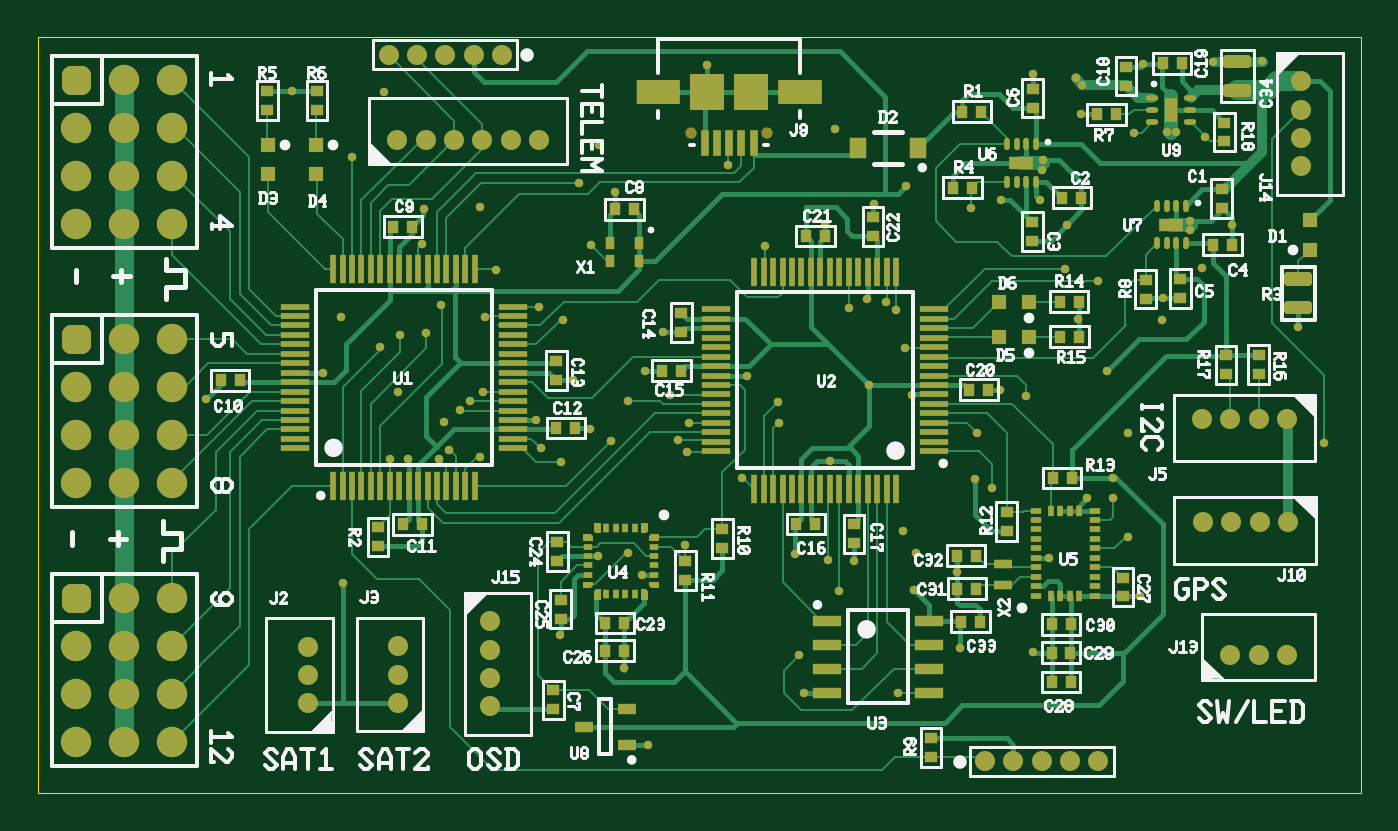
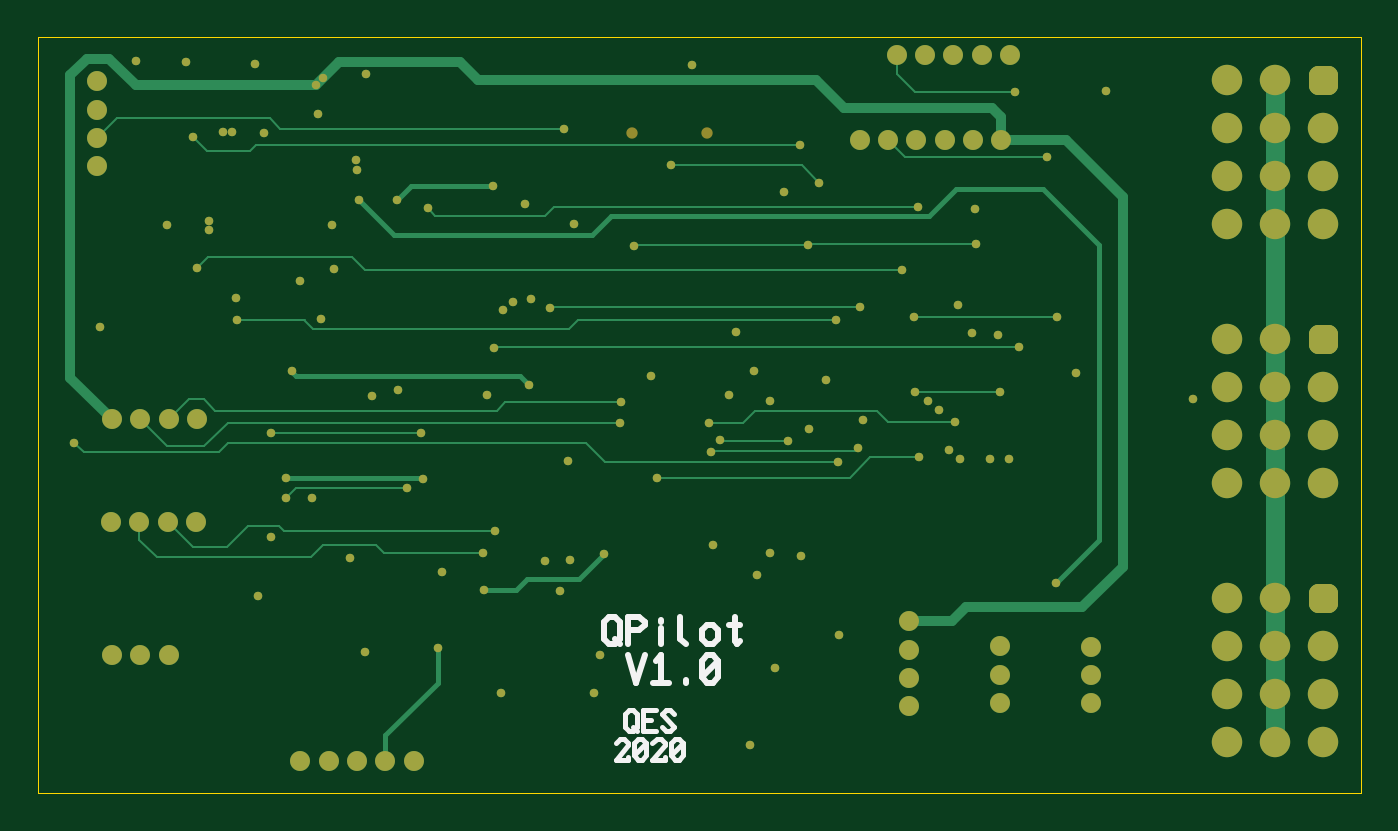
Circuit board: 7 layer files. Board 70.0 x 40.0 mm.
- bottom_copper: QPilot.GBL (7328 bytes)
- bottom_silk: QPilot.GBO (2451 bytes)
- bottom_mask: QPilot.GBS (4239 bytes)
- outline: QPilot.GKO (254 bytes)
- top_copper: QPilot.GTL (29805 bytes)
- top_silk: QPilot.GTO (43074 bytes)
- top_mask: QPilot.GTS (13850 bytes)

=== bottom_copper: QPilot.GBL (7328 bytes, source omitted) ===
=== bottom_silk: QPilot.GBO ===
G04 Generated by Ultiboard 14.1 *
%FSLAX25Y25*%
%MOIN*%

%ADD10C,0.00001*%
%ADD11C,0.01200*%
%ADD12C,0.01000*%


G04 ColorRGB FF14FF for the following layer *
%LNSilkscreen Bottom*%
%LPD*%
G54D10*
G54D11*
X157731Y32157D02*
X156593Y31014D01*
X155456Y31014D01*
X154318Y32157D01*
X154318Y35586D01*
X155456Y36729D01*
X156593Y36729D01*
X157731Y35586D01*
X157731Y32157D01*
X155456Y32157D02*
X154318Y31014D01*
X152611Y31014D02*
X152611Y36729D01*
X150336Y36729D01*
X149198Y35586D01*
X149198Y35014D01*
X150336Y33871D01*
X152611Y33871D01*
X145784Y31014D02*
X145784Y34443D01*
X145784Y35586D02*
X145784Y36157D01*
X141802Y36729D02*
X141802Y32157D01*
X140664Y31014D01*
X137251Y32157D02*
X136113Y31014D01*
X134976Y31014D01*
X133838Y32157D01*
X133838Y33871D01*
X134976Y35014D01*
X136113Y35014D01*
X137251Y33871D01*
X137251Y32157D01*
X129287Y31586D02*
X129856Y31014D01*
X130424Y31586D01*
X130424Y36729D01*
X131562Y35014D02*
X129287Y35014D01*
X152611Y28729D02*
X150904Y23014D01*
X149198Y28729D01*
X146922Y27586D02*
X145784Y28729D01*
X145784Y23014D01*
X147491Y23014D02*
X144078Y23014D01*
X140664Y23014D02*
X140664Y23586D01*
X137251Y27586D02*
X136113Y28729D01*
X134976Y28729D01*
X133838Y27586D01*
X133838Y24157D01*
X134976Y23014D01*
X136113Y23014D01*
X137251Y24157D01*
X137251Y27586D01*
X133838Y27586D02*
X137251Y24157D01*
G54D12*
X153333Y13843D02*
X152480Y12986D01*
X151627Y12986D01*
X150773Y13843D01*
X150773Y16414D01*
X151627Y17271D01*
X152480Y17271D01*
X153333Y16414D01*
X153333Y13843D01*
X151627Y13843D02*
X150773Y12986D01*
X146933Y12986D02*
X149493Y12986D01*
X149493Y15129D01*
X149493Y17271D01*
X146933Y17271D01*
X149493Y15129D02*
X147787Y15129D01*
X145653Y13843D02*
X144800Y12986D01*
X143947Y12986D01*
X143093Y13843D01*
X145653Y16414D01*
X144800Y17271D01*
X143947Y17271D01*
X143093Y16414D01*
X155253Y10414D02*
X154400Y11271D01*
X153547Y11271D01*
X152693Y10414D01*
X152693Y9986D01*
X155253Y6986D01*
X152693Y6986D01*
X152693Y7414D01*
X151413Y10414D02*
X150560Y11271D01*
X149707Y11271D01*
X148853Y10414D01*
X148853Y7843D01*
X149707Y6986D01*
X150560Y6986D01*
X151413Y7843D01*
X151413Y10414D01*
X148853Y10414D02*
X151413Y7843D01*
X147573Y10414D02*
X146720Y11271D01*
X145867Y11271D01*
X145013Y10414D01*
X145013Y9986D01*
X147573Y6986D01*
X145013Y6986D01*
X145013Y7414D01*
X143733Y10414D02*
X142880Y11271D01*
X142027Y11271D01*
X141173Y10414D01*
X141173Y7843D01*
X142027Y6986D01*
X142880Y6986D01*
X143733Y7843D01*
X143733Y10414D01*
X141173Y10414D02*
X143733Y7843D01*

M02*

=== bottom_mask: QPilot.GBS ===
G04 Generated by Ultiboard 14.1 *
%FSLAX25Y25*%
%MOIN*%

%ADD10C,0.00001*%
%ADD11C,0.04156*%
%ADD12C,0.01772*%
%ADD13C,0.06334*%
%ADD14R,0.02083X0.02083*%
%ADD15C,0.03917*%
%ADD16C,0.02362*%


G04 ColorRGB 9900CC for the following layer *
%LNSolder Mask Bottom*%
%LPD*%
G54D10*
G54D11*
X96706Y153682D03*
X90800Y153682D03*
X84894Y153682D03*
X78989Y153682D03*
X73083Y153682D03*
X197294Y6618D03*
X203200Y6618D03*
X209106Y6618D03*
X215011Y6618D03*
X220917Y6618D03*
X263218Y148306D03*
X263218Y142400D03*
X263218Y136494D03*
X263218Y130589D03*
X248394Y28718D03*
X254300Y28718D03*
X260206Y28718D03*
X56282Y18694D03*
X56282Y24600D03*
X56282Y30506D03*
X75082Y18794D03*
X75082Y24700D03*
X75082Y30606D03*
X260406Y56482D03*
X254500Y56482D03*
X248594Y56482D03*
X242689Y56482D03*
X74894Y136118D03*
X80800Y136118D03*
X86706Y136118D03*
X92611Y136118D03*
X98517Y136118D03*
X104422Y136118D03*
X260206Y77882D03*
X254300Y77882D03*
X248394Y77882D03*
X242489Y77882D03*
X94118Y18089D03*
X94118Y23994D03*
X94118Y29900D03*
X94118Y35806D03*
G54D12*
X112800Y127100D03*
X143800Y130900D03*
X80100Y114300D03*
X115200Y114200D03*
X104800Y71800D03*
X135300Y71100D03*
X71300Y93000D03*
X180600Y92800D03*
X65400Y132600D03*
X73297Y69697D03*
X72000Y146000D03*
X90067Y81667D03*
X87900Y79800D03*
X119300Y73300D03*
X133400Y73500D03*
X92000Y70000D03*
X146600Y65700D03*
X85700Y71500D03*
X84600Y77300D03*
X135700Y77000D03*
X104300Y101200D03*
X168900Y101100D03*
X166800Y42200D03*
X134900Y51700D03*
X131600Y83000D03*
X220917Y106683D03*
X213900Y109200D03*
X217600Y147500D03*
X123000Y50000D03*
X123000Y81600D03*
X151500Y114000D03*
X109400Y98600D03*
X234200Y98600D03*
X95500Y109000D03*
X242500Y109400D03*
X198800Y63600D03*
X224000Y61400D03*
X195700Y75000D03*
X227000Y53300D03*
X154100Y81400D03*
X154300Y77200D03*
X164700Y48500D03*
X176700Y102300D03*
X180300Y54500D03*
X178764Y100636D03*
X182900Y50100D03*
X75500Y95500D03*
X194300Y121800D03*
X80900Y95900D03*
X116900Y135100D03*
X84000Y101600D03*
X228400Y137500D03*
X83600Y69500D03*
X166100Y138400D03*
X108900Y68900D03*
X268000Y73000D03*
X180800Y126500D03*
X200700Y123600D03*
X208700Y123600D03*
X63500Y43800D03*
X195300Y65500D03*
X182600Y42300D03*
X157700Y49800D03*
X192200Y30300D03*
X179200Y20800D03*
X158600Y28700D03*
X222700Y88000D03*
X92200Y122200D03*
X243200Y136700D03*
X92818Y83582D03*
X75082Y83582D03*
X93100Y99200D03*
X63200Y99200D03*
X205900Y82700D03*
X173200Y85000D03*
X216200Y148900D03*
X227000Y75000D03*
X224000Y65700D03*
X77200Y69500D03*
X111500Y86000D03*
X80400Y121700D03*
X59400Y87500D03*
X103700Y77700D03*
X120200Y125300D03*
X35000Y82000D03*
X115000Y75900D03*
X244800Y152300D03*
X255100Y152500D03*
X235200Y137700D03*
X237000Y137700D03*
X230300Y151900D03*
X182000Y83000D03*
X163900Y118500D03*
X130200Y96000D03*
X147800Y86900D03*
X165100Y69200D03*
X172800Y103000D03*
X159700Y20900D03*
X126400Y88000D03*
X170000Y48300D03*
X200500Y84000D03*
X174100Y122800D03*
X234300Y103100D03*
X191500Y46100D03*
X139300Y151700D03*
X207400Y29300D03*
X229700Y41000D03*
X218600Y61400D03*
X210600Y48900D03*
X116700Y49400D03*
X108800Y33000D03*
X122100Y26000D03*
X125800Y45500D03*
X209300Y131900D03*
X209200Y129900D03*
X214300Y118400D03*
X240000Y119200D03*
X240000Y117300D03*
X248700Y118300D03*
X127200Y10000D03*
X207300Y149900D03*
X217300Y141400D03*
X262600Y97100D03*
X53000Y146200D03*
X216700Y98800D03*
G54D13*
X17917Y20700D03*
X17917Y40700D03*
X17917Y30700D03*
X17917Y10700D03*
X7917Y20700D03*
X7917Y30700D03*
X7917Y10700D03*
X27917Y40700D03*
X27917Y30700D03*
X27917Y20700D03*
X27917Y10700D03*
X17917Y74644D03*
X17917Y94644D03*
X17917Y84644D03*
X17917Y64644D03*
X7917Y74644D03*
X7917Y84644D03*
X7917Y64644D03*
X27917Y94644D03*
X27917Y84644D03*
X27917Y74644D03*
X27917Y64644D03*
X17917Y128588D03*
X17917Y148588D03*
X17917Y138588D03*
X17917Y118588D03*
X7917Y128588D03*
X7917Y138588D03*
X7917Y118588D03*
X27917Y148588D03*
X27917Y138588D03*
X27917Y128588D03*
X27917Y118588D03*
G54D14*
X7917Y40700D03*
X7917Y94644D03*
X7917Y148588D03*
G54D15*
X6876Y39659D02*
X8958Y39659D01*
X8958Y41741D01*
X6876Y41741D01*
X6876Y39659D01*D02*
X6876Y93603D02*
X8958Y93603D01*
X8958Y95685D01*
X6876Y95685D01*
X6876Y93603D01*D02*
X6876Y147547D02*
X8958Y147547D01*
X8958Y149629D01*
X6876Y149629D01*
X6876Y147547D01*D02*
G54D16*
X151874Y137535D03*
X136126Y137535D03*

M02*

=== outline: QPilot.GKO ===
G04 Generated by Ultiboard 14.1 *
%FSLAX25Y25*%
%MOIN*%

%ADD10C,0.00001*%
%ADD11C,0.00004*%


G04 ColorRGB 00FFFF for the following layer *
%LNBoard Outline*%
%LPD*%
G54D10*
G54D11*
X0Y0D02*
X275591Y0D01*
X275591Y157480D01*
X0Y157480D01*
X0Y0D01*

M02*

=== top_copper: QPilot.GTL (29805 bytes, source omitted) ===
=== top_silk: QPilot.GTO (43074 bytes, source omitted) ===
=== top_mask: QPilot.GTS (13850 bytes, source omitted) ===
